Run: headless pygame with SDL's dummy video driver; simulated clock (each Clock.tick advances the game by its frame time, no real sleeping); random seed 0; keys injected as events and as key.get_pressed() state; no mouse input.
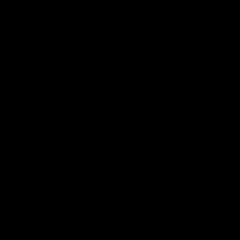
Frame 1 of 4 · flips 1–60 · no input
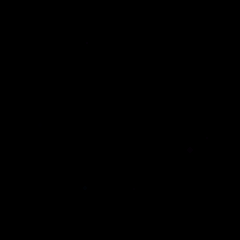
Frame 2 of 4 · flips 61–180 · tapped SPACE, RETURN · held RIGHT (→), D
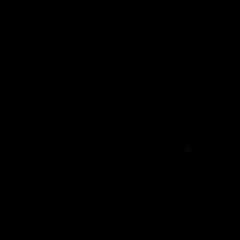
Frame 3 of 4 · flips 181–300 · held DOWN (↓), S
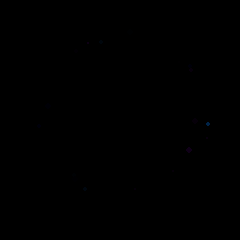
Frame 4 of 4 · flips 301–420 · held LEFT (←), A, UP (↑), W

The pygame program that drew these frames:

import math
import random
import time
from dataclasses import dataclass
from typing import List, Tuple

import pygame

# --- RE constants ---
PERIOD = 2500
PHASE_MAX = 0x7FFF
POOL_SIZE = 250
FPS = 60

# Adjust to your UniFi LCM resolution if known
WIDTH, HEIGHT = 240, 240
CENTER_X, CENTER_Y = WIDTH // 2, HEIGHT // 2

BLACK = 0xFF000000

# From sub_8039BD8: v32 = [-16744705, -16776961, -10615924]
# Convert signed -> unsigned ARGB32 by masking.
PALETTE = [(-16744705) & 0xFFFFFFFF, (-16776961) & 0xFFFFFFFF, (-10615924) & 0xFFFFFFFF]


def argb_to_rgba(argb: int) -> Tuple[int, int, int, int]:
    argb &= 0xFFFFFFFF
    a = (argb >> 24) & 0xFF
    r = (argb >> 16) & 0xFF
    g = (argb >> 8) & 0xFF
    b = argb & 0xFF
    return r, g, b, a


def lerp(a: float, b: float, t: float) -> float:
    return a + (b - a) * t


def clamp01(t: float) -> float:
    if t < 0.0:
        return 0.0
    if t > 1.0:
        return 1.0
    return t


def blend_argb(c0: int, c1: int, t: float) -> int:
    """Approximation of sub_804B470: linear interpolate ARGB channels."""
    t = clamp01(t)
    r0, g0, b0, a0 = argb_to_rgba(c0)
    r1, g1, b1, a1 = argb_to_rgba(c1)
    r = int(lerp(r0, r1, t))
    g = int(lerp(g0, g1, t))
    b = int(lerp(b0, b1, t))
    a = int(lerp(a0, a1, t))
    return ((a & 0xFF) << 24) | ((r & 0xFF) << 16) | ((g & 0xFF) << 8) | (b & 0xFF)


@dataclass
class Particle:
    # current
    x: float
    y: float
    size: int
    color: int

    # endpoints
    x0: float
    y0: float
    x1: float
    y1: float

    # timing
    t0: int
    t1: int
    t2: int
    t3: int

    # palette color
    color_alt: int


def rand_int(lo: int, hi: int) -> int:
    if hi < lo:
        lo, hi = hi, lo
    return random.randint(lo, hi)


def choose_next_time(prev: int) -> int:
    # Mirrors sub_8039B3C usage: pick within [prev..prev+2500]
    return rand_int(prev, prev + PERIOD)


def spawn_particle() -> Particle:
    radius = rand_int(70, 90)
    angle_deg = rand_int(1, 360)
    theta = angle_deg * math.pi / 180.0

    x0 = CENTER_X + radius * math.cos(theta)
    y0 = CENTER_Y + radius * math.sin(theta)

    x1 = rand_int(int(x0) - 70, int(x0) + 70)
    y1 = rand_int(int(y0) - 70, int(y0) + 70)

    # keep on-screen (firmware may clip elsewhere; this matches typical LCM look)
    x0 = max(0, min(WIDTH - 1, x0))
    y0 = max(0, min(HEIGHT - 1, y0))
    x1 = max(0, min(WIDTH - 1, x1))
    y1 = max(0, min(HEIGHT - 1, y1))

    size = rand_int(1, max(1, radius // 20))

    t0 = rand_int(1, PERIOD)
    t1 = choose_next_time(t0)
    t2 = choose_next_time(t1)
    t3 = choose_next_time(t2)

    color_alt = PALETTE[rand_int(0, 2)]

    return Particle(
        x=x0, y=y0, size=size, color=BLACK,
        x0=x0, y0=y0, x1=x1, y1=y1,
        t0=t0, t1=t1, t2=t2, t3=t3,
        color_alt=color_alt,
    )


def phase_to_tick(phase: int) -> int:
    return int(PERIOD * phase / float(PHASE_MAX))


def update_wrap_and_expire(particles: List[Particle]) -> List[Particle]:
    # Mirrors sub_8039D44 wrap behavior
    out: List[Particle] = []
    for p in particles:
        if p.t3 <= PERIOD:
            continue
        p.t0 -= PERIOD
        p.t1 -= PERIOD
        p.t2 -= PERIOD
        p.t3 -= PERIOD
        out.append(p)
    return out


def envelope_color(p: Particle, tick: int) -> int:
    if tick < p.t0:
        return BLACK
    if tick > p.t3:
        return BLACK

    # fade-in: black -> alt
    if tick <= p.t1 and p.t1 != p.t0:
        t = (tick - p.t0) / float(p.t1 - p.t0)
        return blend_argb(BLACK, p.color_alt, t)

    # fade-out: alt -> black
    if tick >= p.t2 and p.t3 != p.t2:
        t = (tick - p.t2) / float(p.t3 - p.t2)
        return blend_argb(p.color_alt, BLACK, t)

    # plateau
    return p.color_alt


def interp_pos(p: Particle, tick: int) -> Tuple[float, float]:
    if tick <= p.t0:
        return p.x0, p.y0
    if tick >= p.t3:
        return p.x1, p.y1
    denom = (p.t3 - p.t0) or 1
    t = (tick - p.t0) / float(denom)
    return lerp(p.x0, p.x1, t), lerp(p.y0, p.y1, t)


def draw_particle(screen: pygame.Surface, p: Particle):
    r, g, b, a = argb_to_rgba(p.color)
    if a == 0:
        return

    radius = max(1, p.size)

    # alpha-safe draw via small SRCALPHA surface
    surf = pygame.Surface((radius * 2 + 1, radius * 2 + 1), pygame.SRCALPHA)
    pygame.draw.circle(surf, (r, g, b, a), (radius, radius), radius)
    screen.blit(surf, (int(p.x) - radius, int(p.y) - radius))


def main():
    pygame.init()
    screen = pygame.display.set_mode((WIDTH, HEIGHT))
    pygame.display.set_caption("UniFi LCM Screensaver (RE-based replica)")

    clock = pygame.time.Clock()

    particles: List[Particle] = [spawn_particle() for _ in range(POOL_SIZE)]
    prev_phase = 0
    start = time.perf_counter()

    # If your device leaves trails, set this True and tune fade_alpha (0..255)
    trails = False
    fade_alpha = 24
    trail_layer = pygame.Surface((WIDTH, HEIGHT), pygame.SRCALPHA)

    running = True
    while running:
        for ev in pygame.event.get():
            if ev.type == pygame.QUIT:
                running = False
            elif ev.type == pygame.KEYDOWN and ev.key == pygame.K_ESCAPE:
                running = False

        # Sawtooth phase; tune cycle_seconds to match on-device speed
        elapsed = time.perf_counter() - start
        cycle_seconds = 1.0
        frac = (elapsed % cycle_seconds) / cycle_seconds
        phase = int(frac * PHASE_MAX)

        if prev_phase > phase:
            particles = update_wrap_and_expire(particles)
        prev_phase = phase

        tick = phase_to_tick(phase)

        while len(particles) < POOL_SIZE:
            particles.append(spawn_particle())

        # Update
        for p in particles:
            p.color = envelope_color(p, tick)
            p.x, p.y = interp_pos(p, tick)

        # Render
        if trails:
            # fade previous frame slightly
            trail_layer.fill((0, 0, 0, fade_alpha))
            screen.blit(trail_layer, (0, 0), special_flags=pygame.BLEND_RGBA_SUB)
        else:
            screen.fill((0, 0, 0))

        for p in particles:
            if p.color != BLACK:
                draw_particle(screen, p)

        pygame.display.flip()
        clock.tick(FPS)

    pygame.quit()


if __name__ == "__main__":
    main()
